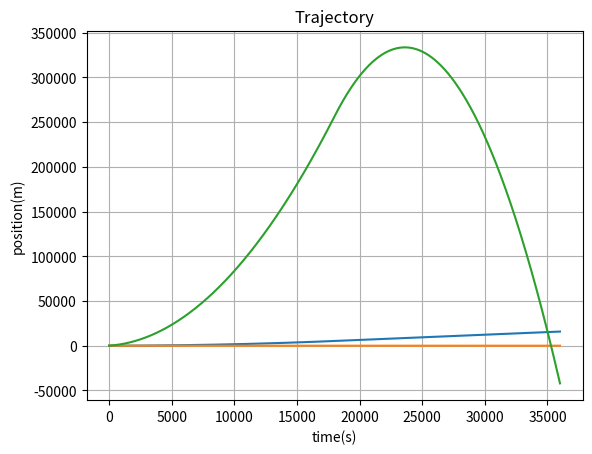

Python code for this plot:
import numpy as np
import time
import matplotlib.pyplot as plt
class Coordinates:
    def __init__(self,type, position=None):
        self.type = type
        if self.type == "Cartesian":
            print("also cartesian")
            self.position=position
            self.Cartesian(position=position)
        elif self.type == 'Spherical':
            pass
        elif self.type == 'Polar':
            pass
        elif self.type == 'Lorentz':
            pass
    def AddXYZ(self,position):
        if self.position==None:
            self.position= position
        self.x = position[0]
        self.y = position[1]
        self.z = position[2]
        print(self.position,self.x, self.y, self.z)
    def Spherical(self,rho=1,theta=0,phi=0):
        self.rho = rho
        self.theta = theta
        self.phi = phi
    def Cartesian(self,x=None,y=None,z=None,position=None): #Minimum 1 dimension.
        if x == None and y == None and z == None and position == None:
            print("oh no")
            self.x = x
            self.y = y
            self.z = z
            self.position = position
        else:
            self.position = position if position!=None else [x,y,z]
            self.x = x if position == None else position[0]
            self.y = y if position == None else position[1]
            self.z = z if position == None else position[2]
    def Polar(self,r=1,theta=0):
        self.r = r
        self.theta = theta
    def Lorentz(self,Lorentz=None):
        print("Hey, let's not go to relativistic speeds until we finish the basics. Thanks.")
        pass
        #hey, maybe make a relativity KSP mod?
    def CartesianToPolar(self):
        pass
    def PolarToCartesian(self):
        pass
    def CartesianToSpherical(self):
        pass
    def SphericalToCartesian(self):
        pass

class Particle(Coordinates):
    def __init__(self, label, mass=None, position=[0,0,0], velocity=[0,0,0], type="Cartesian"):
        self.label=label
        self.mass = mass
        self.type = type
        self.velocity = velocity
        if self.type == "Cartesian":
            print("also cartesian")
            self.position=position
            self.Cartesian(position=position)
        elif self.type == 'Spherical':
            pass
        elif self.type == 'Polar':
            pass
        elif self.type == 'Lorentz':
            pass
        # self.position = position
        # self.velocity = velocity
                                    # if coord_system!=None:
                                    #     if self.coord_system == "Cartesian":
                                    #         print("Cartesian Coordinate System")
                                    #         # self.coord_system =  Coordinates(type="Cartesian",position=self.position)
                                    #         self.position = Coordinates(type=self.coord_system,position=position)
                                    #         # self.position.AddXYZ(position)
                                    #         print("in particle: ",self.position)
                                    #         self.velocity = Coordinates(type=self.coord_system,position=velocity)
                                    #     elif self.coord_system == 'Spherical':
                                    #         print("Spherical Coordinate System")
                                    #         self.position=Coordinates.Spherical(position)
                                    #         self.position=Coordinates.Spherical(velocity)
                                    #     elif self.coord_system == 'Polar':
                                    #         print("Polar Coordinate System")
                                    #         self.position=Coordinates.Polar(position)
                                    #         self.position=Coordinates.Polar(velocity)
                                    #     elif self.coord_system == 'Lorentz':
                                    #         print("Would you kindly don't?")
                                    #     else:
                                    #         print("Error: Invalid coordinate system. Please try again.")
    def pos(self,time_i,t_res,force=[0,0,0],impulse_frame=[0,0]):
        grav=self.G()
        self.velocity=[v+0.5*(g+a+f/self.mass)*np.float_power(t_res,2) for v,a,f,g in zip(self.velocity,self.accel,force,grav)]
        self.position=[round(pos+vel*t_res,3) for pos,vel in zip(self.position,self.velocity)]
        return self.position
    def G(self):
        m1 = 5.972*(10**24)
        earth = 6.3781*(10**6)
        gConst = 6.673/(10**11)
        grav = [0,0,-(gConst*m1)/(np.power(self.z+6.3781*(10**6),2))]
        print(f"gravity at {self.position}: {grav[-1]}")
        return grav
class Bounds:
    def __init__(self, label, position=(None), isPlane=False, pFunct=None):
        self.label = label
        self.position = position
        self.isPlane = isPlane



gConst = 6.673/(10**11)
origin = [0,0,0] #[x,y,z] meters
#settings are mocking SpaceX's Starship specs.
p1 = Particle(label = "p1", mass = 5000000, position=[0,0,0], velocity=[0,0,10], type="Cartesian")
p1.accel = [0,0,0] #[x,y,z] meters/sec**2
ground = Bounds(label = "ground", position=origin, isPlane = True, pFunct = [0,0,None])
wall = Bounds(label = "wall", position=origin, isPlane=True, pFunct=[None,None,0])
t_start = 0 #seconds
t_finish = 60**2 #seconds
t_res = 0.1 #seconds per iteration
# myForce = [0,0,10] #[x,y,z] Newtons, [t_0,t_f] seconds
# i_frame = [0,1]
myForce = [65000000*0.25*0.02,0,.98*65000000] #[x,y,z] Newtons, [t_0,t_f] seconds
i_frame = [0,3*600]
myX=[]
myY=[]
myZ=[]
for t in range(t_start,round(t_finish/t_res)+1):
    thisTime = round(t*t_res,2)
    # thisPos.append(p1.pos(time_i=t,t_res=t_res,force=(myForce if i_frame[0]<=thisTime<=i_frame[1] else [0,0,0]))+[thisTime])
    thrustshit = (myForce if i_frame[0]<=thisTime<=i_frame[1] else [0,0,0])
    aPos = p1.pos(time_i=t,t_res=t_res,force=(myForce if i_frame[0]<=thisTime<=i_frame[1] else [0,0,0]))
    # print(aPos[0])
    myX.append(aPos[0])
    myY.append(aPos[1])
    myZ.append(aPos[2])
    print("time=",thisTime,"position=",aPos)

x = np.array(myX)
y = np.array(myY)
z = np.array(myZ)
t=np.arange(0,round(t_finish/t_res+1),1)

plt.plot(t,x,t,y,t,z)
plt.title('Trajectory')
plt.xlabel('time(s)')
plt.ylabel('position(m)')
plt.grid(True)
plt.show()